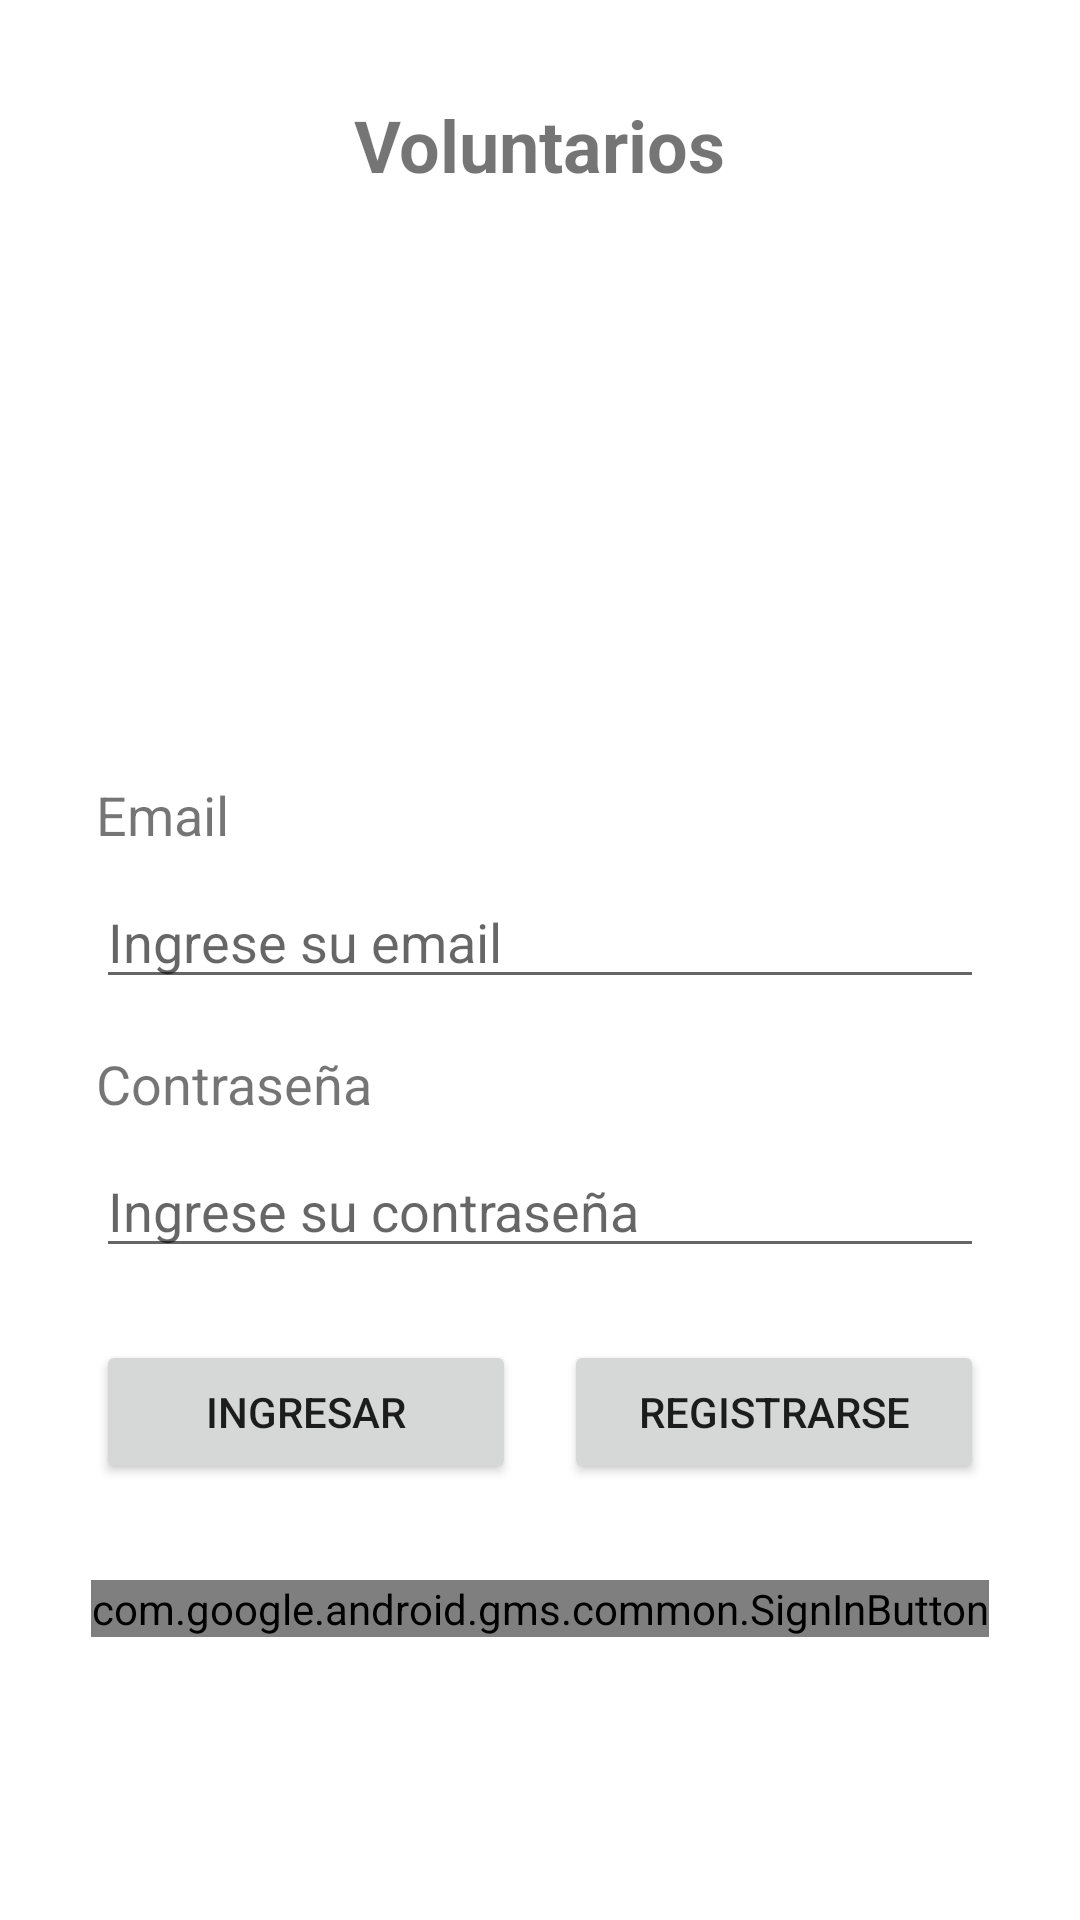

Produce the Android XML layout that renders to this screen, including the resource entries it uses.
<!-- AndroidManifest.xml: application theme Theme.Voluntarios -->
<!-- res/layout/fragment_login.xml -->
<?xml version="1.0" encoding="utf-8"?>
<androidx.constraintlayout.widget.ConstraintLayout
    xmlns:android="http://schemas.android.com/apk/res/android"
    xmlns:app="http://schemas.android.com/apk/res-auto"
    xmlns:tools="http://schemas.android.com/tools"
    android:layout_width="match_parent"
    android:layout_height="match_parent"
    tools:context=".LoginFragment">

    <TextView
        android:id="@+id/textView"
        android:layout_width="wrap_content"
        android:layout_height="wrap_content"
        android:text="Voluntarios"
        android:textSize="24sp"
        android:textStyle="bold"
        app:layout_constraintTop_toTopOf="parent"
        app:layout_constraintStart_toStartOf="parent"
        app:layout_constraintEnd_toEndOf="parent"
        android:layout_marginTop="32dp"/>

    <ImageView
        android:id="@+id/imageView"
        android:layout_width="153dp"
        android:layout_height="155dp"
        android:layout_marginTop="16dp"
        android:src="@drawable/logo_nutrici_n"
        app:layout_constraintEnd_toEndOf="parent"
        app:layout_constraintStart_toStartOf="parent"
        app:layout_constraintTop_toBottomOf="@id/textView" />

    <TextView
        android:id="@+id/textView2"
        android:layout_width="wrap_content"
        android:layout_height="wrap_content"
        android:text="Email"
        android:textSize="18sp"
        app:layout_constraintTop_toBottomOf="@id/imageView"
        app:layout_constraintStart_toStartOf="parent"
        android:layout_marginTop="24dp"
        android:layout_marginStart="32dp"/>

    <EditText
        android:id="@+id/editTextTextEmailAddress"
        android:layout_width="0dp"
        android:layout_height="wrap_content"
        android:hint="Ingrese su email"
        android:inputType="textEmailAddress"
        app:layout_constraintTop_toBottomOf="@id/textView2"
        app:layout_constraintStart_toStartOf="parent"
        app:layout_constraintEnd_toEndOf="parent"
        android:layout_marginStart="32dp"
        android:layout_marginEnd="32dp"
        android:layout_marginTop="8dp"/>

    <TextView
        android:id="@+id/textView3"
        android:layout_width="wrap_content"
        android:layout_height="wrap_content"
        android:text="Contraseña"
        android:textSize="18sp"
        app:layout_constraintTop_toBottomOf="@id/editTextTextEmailAddress"
        app:layout_constraintStart_toStartOf="parent"
        android:layout_marginTop="16dp"
        android:layout_marginStart="32dp"/>

    <EditText
        android:id="@+id/editTextTextPassword"
        android:layout_width="0dp"
        android:layout_height="wrap_content"
        android:hint="Ingrese su contraseña"
        android:inputType="textPassword"
        app:layout_constraintTop_toBottomOf="@id/textView3"
        app:layout_constraintStart_toStartOf="parent"
        app:layout_constraintEnd_toEndOf="parent"
        android:layout_marginStart="32dp"
        android:layout_marginEnd="32dp"
        android:layout_marginTop="8dp"/>

    <Button
        android:id="@+id/button"
        android:layout_width="0dp"
        android:layout_height="wrap_content"
        android:text="Ingresar"
        app:layout_constraintTop_toBottomOf="@id/editTextTextPassword"
        app:layout_constraintStart_toStartOf="parent"
        app:layout_constraintEnd_toStartOf="@id/button2"
        android:layout_marginStart="32dp"
        android:layout_marginTop="24dp"
        android:layout_marginEnd="8dp"/>

    <Button
        android:id="@+id/button2"
        android:layout_width="0dp"
        android:layout_height="wrap_content"
        android:text="Registrarse"
        app:layout_constraintTop_toBottomOf="@id/editTextTextPassword"
        app:layout_constraintStart_toEndOf="@id/button"
        app:layout_constraintEnd_toEndOf="parent"
        android:layout_marginEnd="32dp"
        android:layout_marginTop="24dp"
        android:layout_marginStart="8dp"/>

    <com.google.android.gms.common.SignInButton
        android:id="@+id/btnGoogle"
        android:layout_width="wrap_content"
        android:layout_height="wrap_content"
        app:layout_constraintTop_toBottomOf="@id/button"
        app:layout_constraintStart_toStartOf="parent"
        app:layout_constraintEnd_toEndOf="parent"
        android:layout_marginTop="32dp"/>

</androidx.constraintlayout.widget.ConstraintLayout>
<!-- resources referenced by this layout -->
<resources>
  <style name="Theme.Voluntarios" parent="Theme.MaterialComponents.DayNight.NoActionBar" />
</resources>
